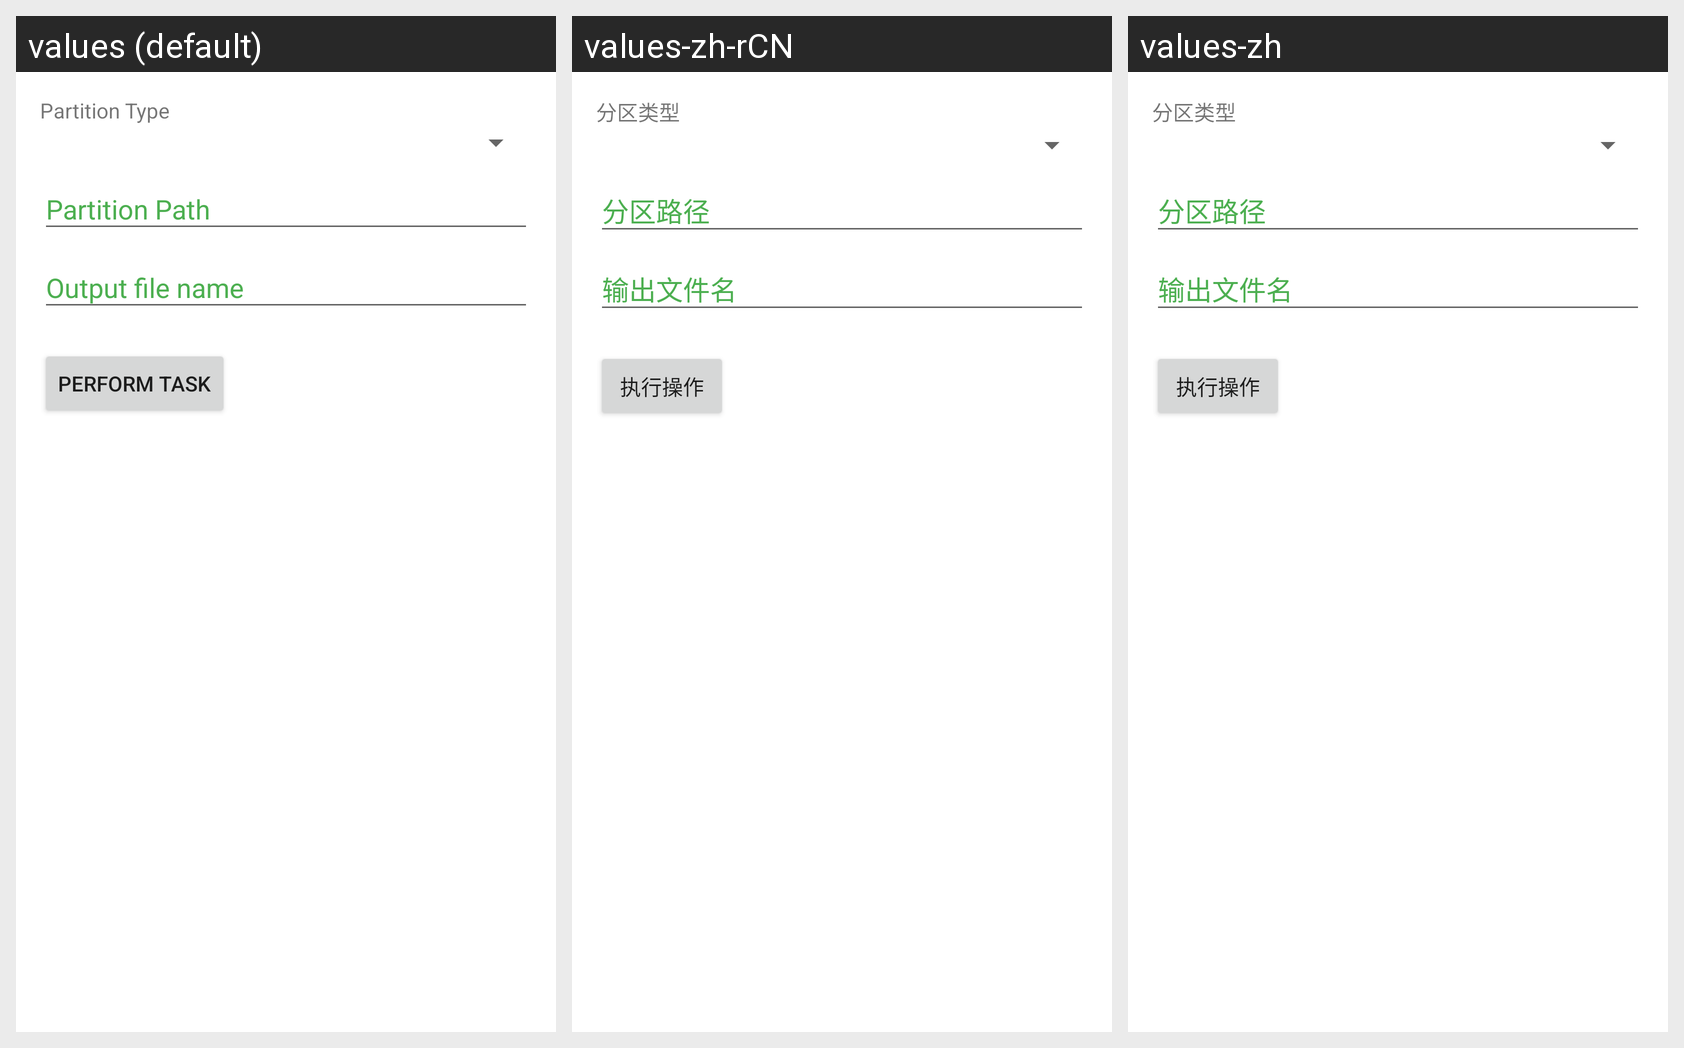

Strings drawn on this Android screen and how each of the app's shown locales translates them:
Android screen res/layout/fragment_backup_boot_image.xml rendered under 3 locales, left to right: values (default), values-zh-rCN, values-zh. Device: Nexus 5 (rendered at 1080×1920; each locale shown at half size, 540×960, under a caption strip naming it); theme AppTheme.
Strings drawn on this screen, with the default value and each locale's value (text and hints the layout hard-codes, and strings that could not be matched under every locale, appear in the picture but are not listed):

partition_type
  values: Partition Type
  values-zh-rCN: 分区类型  [from values-zh]
  values-zh: 分区类型

partition_path
  values: Partition Path
  values-zh-rCN: 分区路径  [from values-zh]
  values-zh: 分区路径

output_filename
  values: Output file name
  values-zh-rCN: 输出文件名  [from values-zh]
  values-zh: 输出文件名

perform_task
  values: Perform Task
  values-zh-rCN: 执行操作
  values-zh: 执行操作
